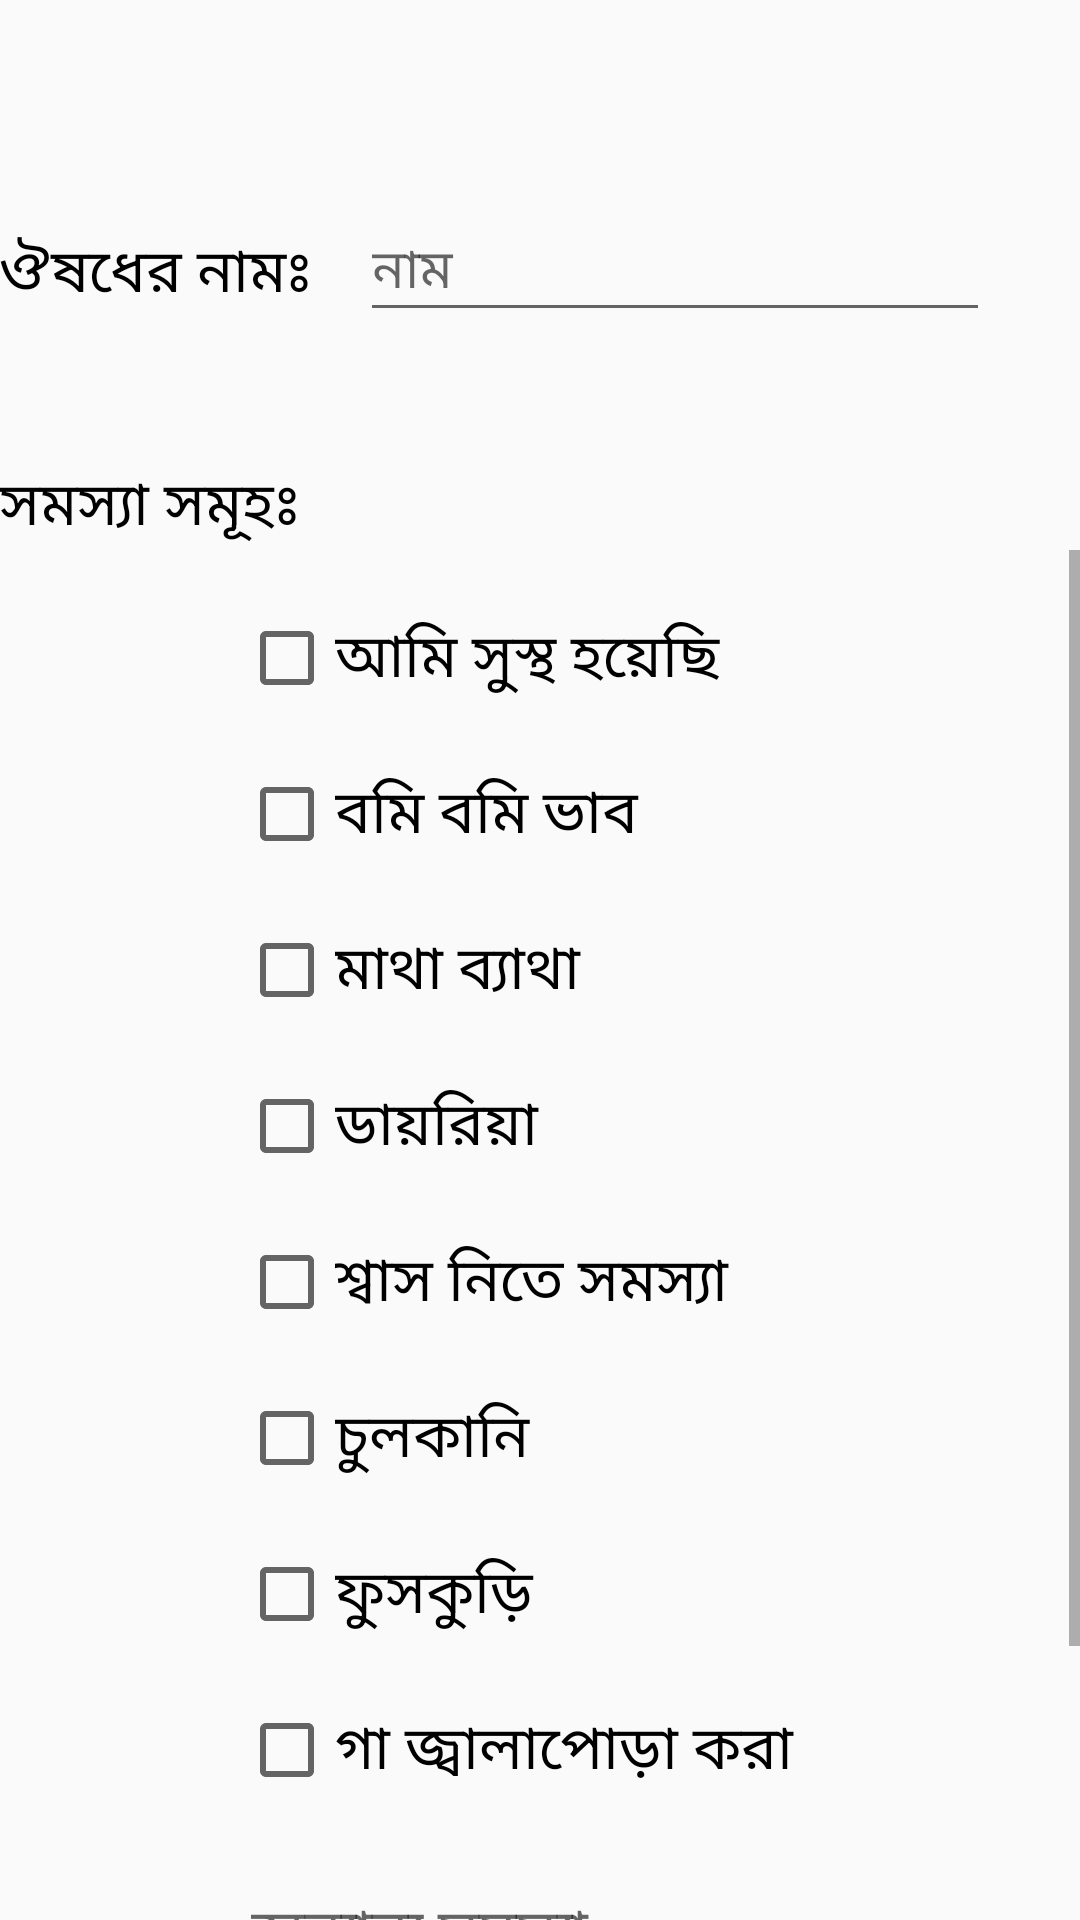

Layout XML and referenced resources for this Android screen:
<!-- AndroidManifest.xml: application theme PrimaryTheme -->
<!-- res/layout/activity_add_feedback.xml -->
<?xml version="1.0" encoding="utf-8"?>
<RelativeLayout xmlns:android="http://schemas.android.com/apk/res/android"
    xmlns:tools="http://schemas.android.com/tools"
    android:id="@+id/activity_add_feedback"
    android:layout_width="match_parent"
    android:layout_height="match_parent"
    android:paddingBottom="@dimen/activity_vertical_margin"
    android:paddingLeft="@dimen/activity_horizontal_margin"
    android:paddingRight="@dimen/activity_horizontal_margin"
    android:paddingTop="@dimen/activity_vertical_margin"
    tools:context="com.rongchut.shuvo.shasthokothon.Starting.DrugReaction.AddFeedback.AddFeedbackActivity">





    <TextView
        android:text="সমস্যা সমূহঃ"
        android:layout_width="wrap_content"
        android:layout_height="wrap_content"
        android:layout_below="@+id/textView2"
        android:layout_alignStart="@+id/textView2"
        android:layout_marginTop="48dp"
        android:id="@+id/textView3"
        android:textSize="20dp"
        android:textColor="#000000"
        android:layout_alignLeft="@+id/textView2" />

    <ScrollView
        android:layout_width="match_parent"
        android:layout_height="match_parent"
        android:layout_toStartOf="@+id/editText"
        android:layout_below="@+id/textView3"
        android:layout_alignParentEnd="true"
        android:layout_toLeftOf="@+id/editText"
        android:layout_alignParentRight="true">

        <LinearLayout
            android:layout_width="match_parent"
            android:layout_height="wrap_content"
            android:orientation="vertical"
            android:showDividers="middle"


            >

            <CheckBox
                android:text="আমি সুস্থ হয়েছি"
                android:layout_width="match_parent"
                android:layout_height="wrap_content"
                android:id="@+id/checkBox13"
                android:textSize="20dp"
                android:layout_marginTop="20dp"
                android:layout_marginLeft="80dp"

                />


            <CheckBox
                android:text="বমি বমি ভাব"
                android:layout_width="match_parent"
                android:layout_height="wrap_content"
                android:id="@+id/checkBox16"
                android:textSize="20dp"
                android:layout_marginTop="20dp"
                android:layout_marginLeft="80dp"

                />

            <CheckBox
                android:text="মাথা ব্যাথা"
                android:layout_width="match_parent"
                android:layout_height="wrap_content"
                android:id="@+id/checkBox12"
                android:textSize="20dp"
                android:layout_marginTop="20dp"
                android:layout_marginLeft="80dp"
                />

            <CheckBox
                android:text="ডায়রিয়া"
                android:layout_width="match_parent"
                android:layout_height="wrap_content"
                android:id="@+id/checkBox11"
                android:textSize="20dp"
                android:layout_marginTop="20dp"
                android:layout_marginLeft="80dp"
                />

            <CheckBox
                android:text="শ্বাস নিতে সমস্যা"
                android:layout_width="match_parent"
                android:layout_height="wrap_content"
                android:id="@+id/checkBox15"
                android:textSize="20dp"
                android:layout_marginTop="20dp"
                android:layout_marginLeft="80dp"
                />

            <CheckBox
                android:text="চুলকানি"
                android:layout_width="match_parent"
                android:layout_height="wrap_content"
                android:id="@+id/checkBox14"
                android:textSize="20dp"
                android:layout_marginTop="20dp"
                android:layout_marginLeft="80dp"
                />

            <CheckBox
                android:text="ফুসকুড়ি"
                android:layout_width="match_parent"
                android:layout_height="wrap_content"
                android:id="@+id/checkBox10"
                android:textSize="20dp"
                android:layout_marginTop="20dp"
                android:layout_marginLeft="80dp"
                />

            <CheckBox
                android:layout_width="match_parent"
                android:layout_height="wrap_content"
                android:id="@+id/checkBox9"
                android:textSize="20dp"
                android:layout_marginTop="20dp"
                android:layout_marginLeft="80dp"
                android:text="গা জ্বালাপোড়া করা" />

            <EditText
                android:layout_width="match_parent"
                android:layout_height="wrap_content"
                android:inputType="textMultiLine"
                android:ems="15"
                android:id="@+id/editText2"
                android:textSize="20dp"
                android:layout_marginTop="20dp"
                android:layout_marginLeft="80dp"
                android:hint="অন্যান্য সমস্যা" />

            <Button
                android:text="ঠিক আছে"
                android:layout_width="wrap_content"
                android:layout_height="wrap_content"
                android:id="@+id/button"
                android:layout_gravity="center"
                android:layout_marginTop="40dp"/>
        </LinearLayout>
    </ScrollView>

    <TextView
        android:text="ঔষধের নামঃ"
        android:layout_width="wrap_content"
        android:layout_height="wrap_content"
        android:layout_marginTop="76dp"
        android:id="@+id/textView2"
        android:textSize="20dp"
        android:textColor="#000000"
        android:layout_alignParentTop="true"
        android:layout_alignParentLeft="true"
        android:layout_alignParentStart="true" />

    <EditText
        android:layout_width="wrap_content"
        android:layout_height="wrap_content"
        android:inputType="textPersonName"
        android:ems="10"
        android:id="@+id/editText"
        android:hint="নাম"
        android:layout_marginStart="20dp"
        android:layout_marginLeft="20dp"
        android:layout_alignBaseline="@+id/textView2"
        android:layout_alignBottom="@+id/textView2"
        android:layout_toRightOf="@+id/textView3"
        android:layout_toEndOf="@+id/textView3" />

</RelativeLayout>
<!-- resources referenced by this layout -->
<resources>
  <style name="PrimaryTheme" parent="Theme.AppCompat.Light">
  
          <item name="colorPrimary">@android:color/holo_blue_light</item>
          <item name="colorPrimaryDark">@android:color/holo_green_light</item>
          <item name="colorAccent">@color/colorAccent</item>
          <item name="logo">@drawable/logo</item>
          <item name="displayOptions">useLogo|showHome</item>
  
  
      </style>
  <color name="colorAccent">#38b6cc</color>
</resources>
